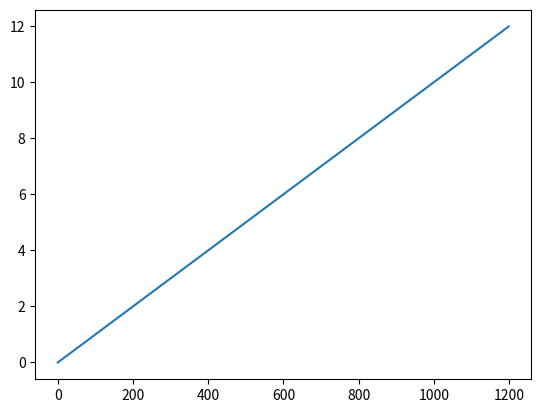
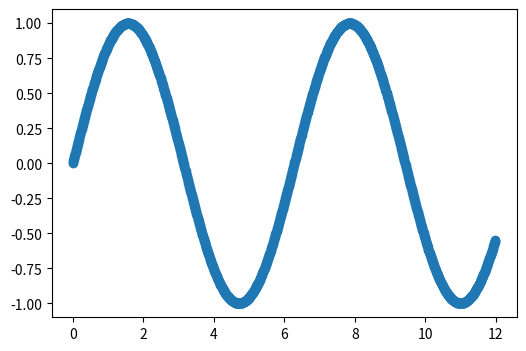

Python code for these plots, in order:
import matplotlib.pyplot as plt
import numpy as np

t = np.arange(0, 12, 0.01)
plt.plot(t)
plt.show()

y = np.sin(t)
plt.figure(figsize=(6,4))
#plt.plot(t, y)
plt.scatter(t, y)
plt.show()
